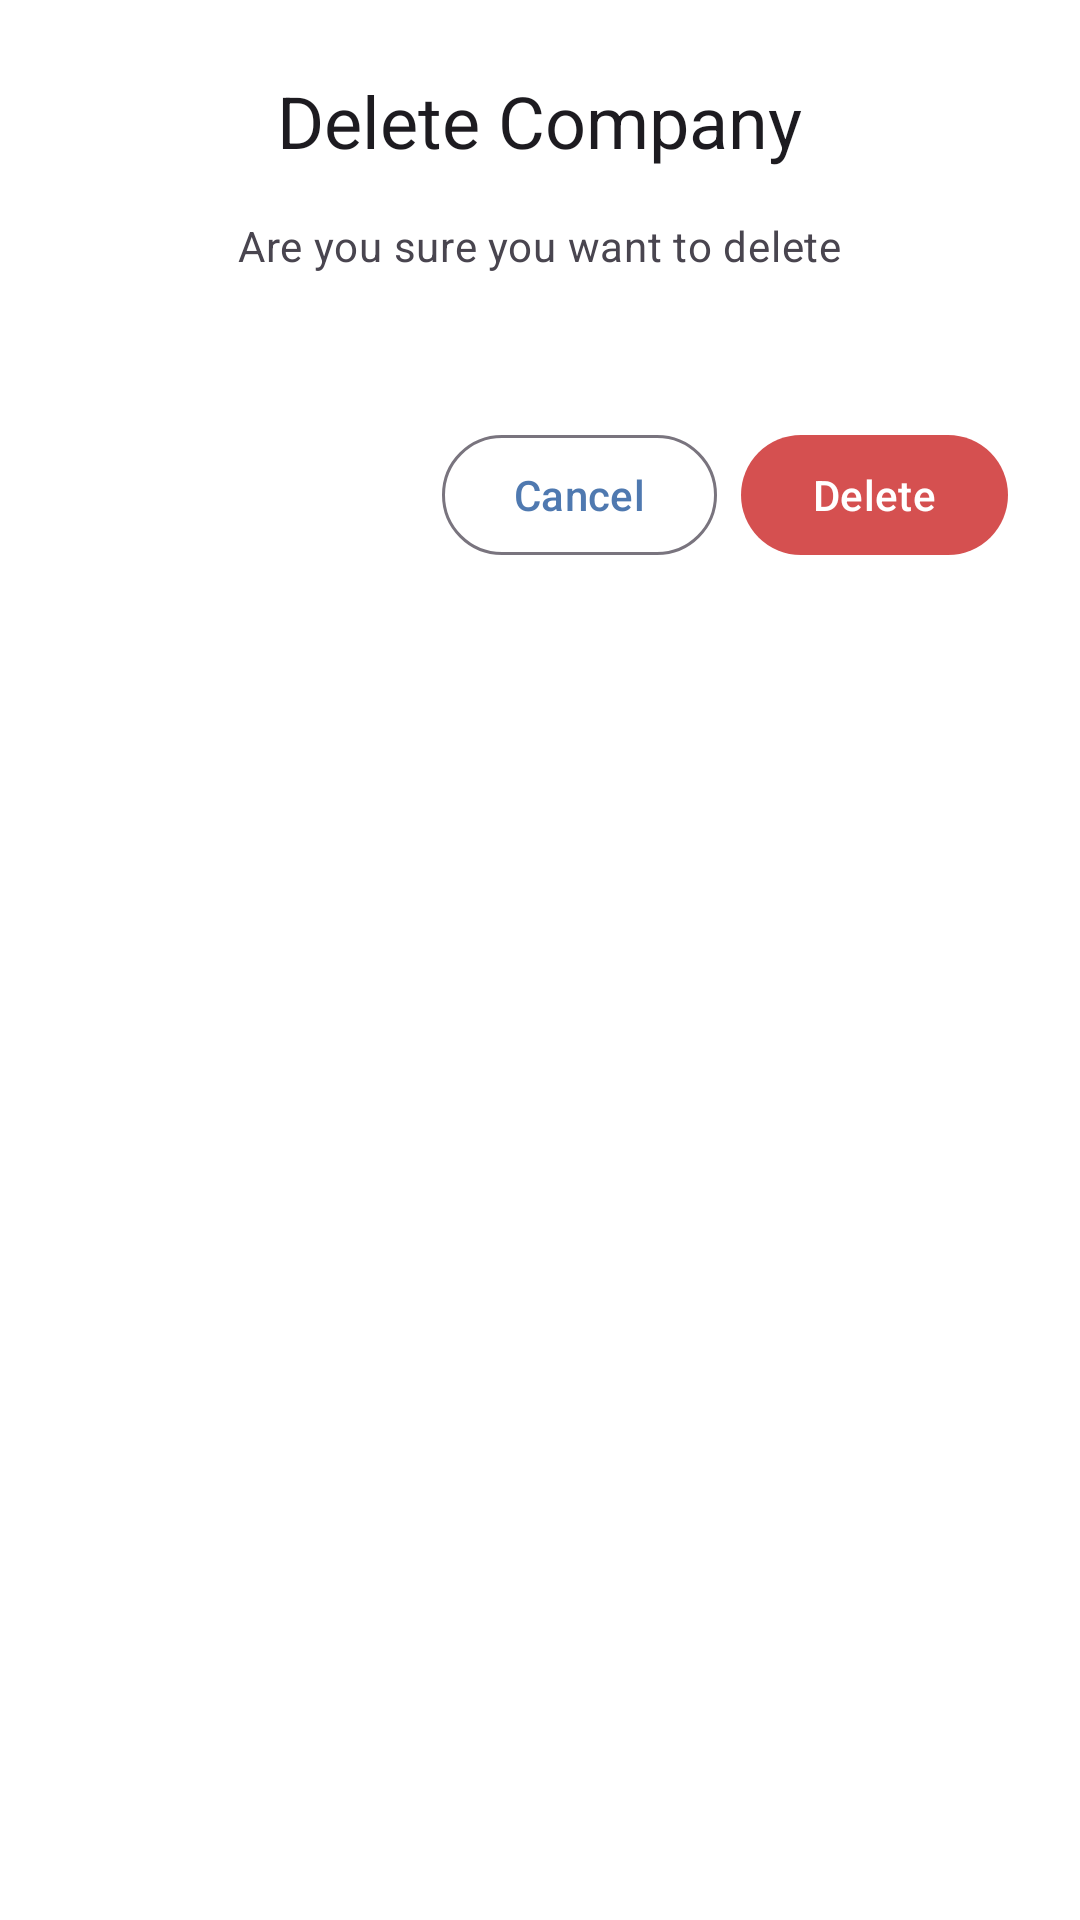

Produce the Android XML layout that renders to this screen, including the resource entries it uses.
<!-- AndroidManifest.xml: application theme Theme.MyApplication -->
<!-- res/layout/delete_company_dialog.xml -->
<?xml version="1.0" encoding="utf-8"?>
<LinearLayout xmlns:android="http://schemas.android.com/apk/res/android"
    android:layout_width="match_parent"
    android:layout_height="wrap_content"
    xmlns:app="http://schemas.android.com/apk/res-auto"
    android:orientation="vertical"
    android:padding="24dp"
    android:background="@color/white">

    <TextView
        android:id="@+id/tvDialogTitle"
        android:layout_width="wrap_content"
        android:layout_height="wrap_content"
        android:layout_gravity="center_horizontal"
        android:text="Delete Company"
        android:textAppearance="@style/TextAppearance.Material3.HeadlineSmall"
        android:textColor="?attr/colorOnSurface"
        android:layout_marginBottom="16dp"/>

    <TextView
        android:id="@+id/tvConfirmMessage"
        android:layout_width="wrap_content"
        android:layout_height="wrap_content"
        android:layout_gravity="center_horizontal"
        android:text="@string/are_you_sure_you_want_to_delete"
        android:textAppearance="@style/TextAppearance.Material3.BodyMedium"
        android:textColor="?attr/colorOnSurfaceVariant"/>

    <TextView
        android:id="@+id/tvCompanyName"
        android:layout_width="wrap_content"
        android:layout_height="wrap_content"
        android:layout_gravity="center_horizontal"
        android:layout_marginTop="4dp"
        android:layout_marginBottom="24dp"
        android:textAppearance="@style/TextAppearance.Material3.BodyLarge"
        android:textStyle="bold"
        android:textColor="?attr/colorOnSurface"/>

    
    <LinearLayout
        android:layout_width="match_parent"
        android:layout_height="wrap_content"
        android:orientation="horizontal"
        android:gravity="end">

        <com.google.android.material.button.MaterialButton
            android:id="@+id/btnCancel"
            style="@style/Widget.Material3.Button.OutlinedButton"
            android:layout_width="wrap_content"
            android:layout_height="wrap_content"
            android:text="@string/cancel"
            android:textAllCaps="false"/>

        <com.google.android.material.button.MaterialButton
            android:id="@+id/btnDelete"
            style="@style/Widget.Material3.Button.TonalButton"
            android:layout_width="wrap_content"
            android:layout_height="wrap_content"
            android:layout_marginStart="8dp"
            android:text="@string/delete"
            android:textAllCaps="false"
            android:textColor="@color/white"
            app:backgroundTint="@color/deleteButtonColor"/>

    </LinearLayout>

</LinearLayout>
<!-- resources referenced by this layout -->
<resources>
  <color name="deleteButtonColor">#D55050</color>
  <color name="white">#FFFFFFFF</color>
  <string name="are_you_sure_you_want_to_delete">Are you sure you want to delete</string>
  <string name="cancel">Cancel</string>
  <string name="delete">Delete</string>
  <style name="Theme.MyApplication" parent="Base.Theme.MyApplication" />
  <style name="Base.Theme.MyApplication" parent="Theme.Material3.DayNight.NoActionBar">
          
          <item name="colorPrimary">#4f79b0</item>
      </style>
</resources>
